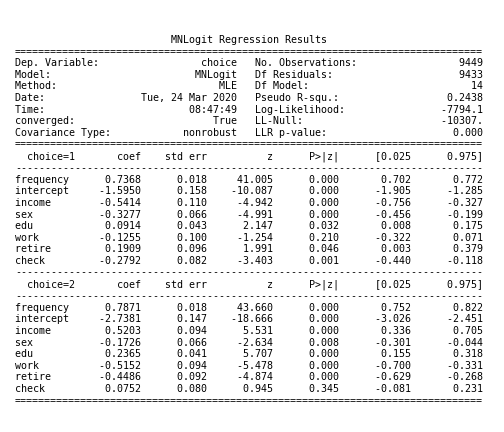

The data file committed next to this chart (first rows):
MNLogit Regression Results
Dep. Variable:, choice, No. Observations:, 9449
Model:, MNLogit, Df Residuals:, 9433
Method:, MLE, Df Model:, 14
Date:, Tue, 24 Mar 2020, Pseudo R-squ.:, 0.2438
Time:, 16:53:39, Log-Likelihood:, -7794
converged:, True, LL-Null:, -10307.
Covariance Type:, nonrobust, LLR p-value:, 0.000
choice=1, coef, std err, z, P>|z|, [0.025, 0.975]
frequency, 0.7368, 0.018, 41.01, 0.000, 0.702, 0.772
intercept, -1.595, 0.158, -10.09, 0.000, -1.905, -1.285
income, -0.5414, 0.110, -4.942, 0.000, -0.756, -0.327
sex, -0.3277, 0.066, -4.991, 0.000, -0.456, -0.199
edu, 0.0914, 0.043, 2.147, 0.032, 0.008, 0.175
work, -0.1255, 0.100, -1.254, 0.210, -0.322, 0.071
retire, 0.1909, 0.096, 1.991, 0.046, 0.003, 0.379
check, -0.2792, 0.082, -3.403, 0.001, -0.440, -0.118
----------------------------------------…
choice=2, coef, std err, z, P>|z|, [0.025, 0.975]
frequency, 0.7871, 0.018, 43.66, 0.000, 0.752, 0.822
intercept, -2.738, 0.147, -18.67, 0.000, -3.026, -2.451
income, 0.5203, 0.094, 5.531, 0.000, 0.336, 0.705
sex, -0.1726, 0.066, -2.634, 0.008, -0.301, -0.044
edu, 0.2365, 0.041, 5.707, 0.000, 0.155, 0.318
work, -0.5152, 0.094, -5.478, 0.000, -0.700, -0.331
retire, -0.4486, 0.092, -4.874, 0.000, -0.629, -0.268
check, 0.0752, 0.080, 0.945, 0.345, -0.081, 0.231
